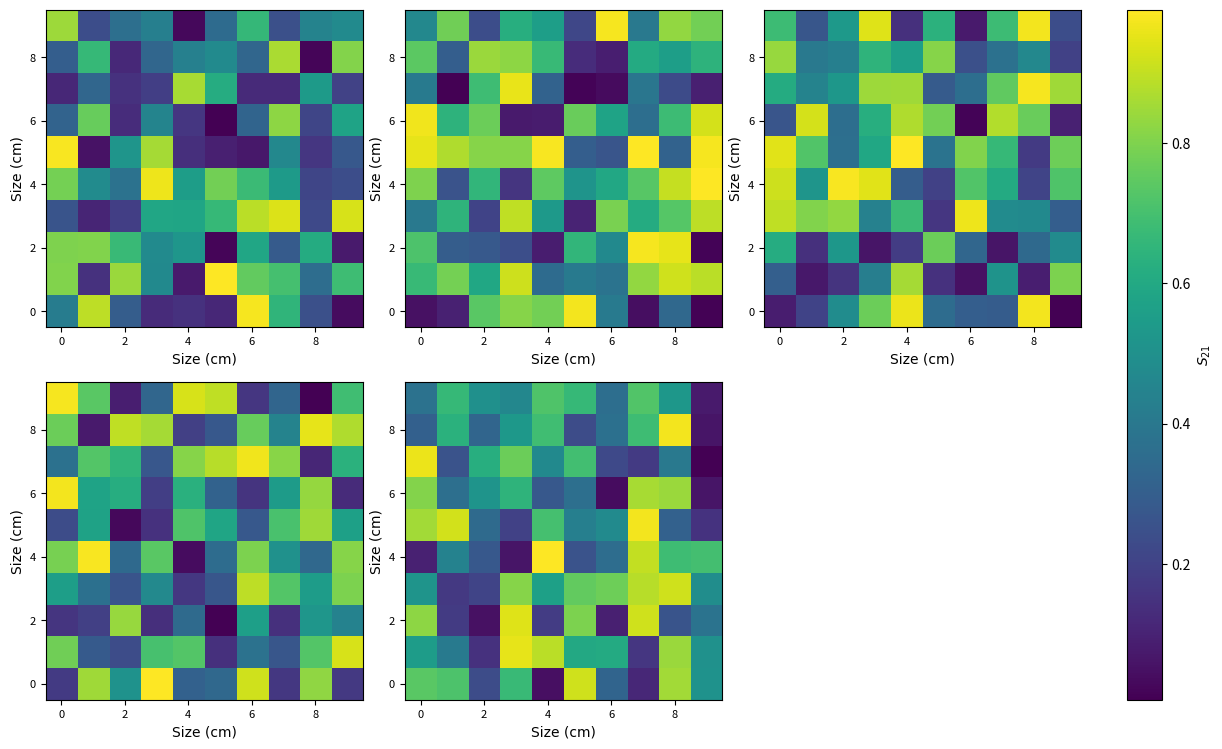

Generate this figure with matplotlib:
import matplotlib.pyplot as plt
import numpy as np

# 假设有五个数据集
data1 = np.random.rand(10, 10)
data2 = np.random.rand(10, 10)
data3 = np.random.rand(10, 10)
data4 = np.random.rand(10, 10)
data5 = np.random.rand(10, 10)

# 创建一个 2x3 的子图布局，因为需要三个子图在第一行，两个子图在第二行
fig, axs = plt.subplots(nrows=2, ncols=3, figsize=(12, 8), dpi=600)

# 移除第二行的第三个子图
fig.delaxes(axs[1, 2])

# 画出每个数据集对应的子图
im1 = axs[0, 0].imshow(data1, origin='lower')
im2 = axs[0, 1].imshow(data2, origin='lower')
im3 = axs[0, 2].imshow(data3, origin='lower')
im4 = axs[1, 0].imshow(data4, origin='lower')
im5 = axs[1, 1].imshow(data5, origin='lower')

# 设置公共的标签和刻度
for ax in axs.flat:
    ax.set_xlabel('Size (cm)', fontdict={"family": "Times New Roman"})
    ax.set_ylabel('Size (cm)', fontdict={"family": "Times New Roman"})
    ax.xaxis.set_tick_params(labelsize=8)  # 调整刻度标签的大小
    ax.yaxis.set_tick_params(labelsize=8)

# 调整第一行子图的位置居中显示
plt.subplots_adjust(hspace=0.5, wspace=0.3)
plt.tight_layout(rect=[0, 0, 1, 0.95])  # 调整布局使得colorbar不会遮挡标题

# 添加共享的colorbar，使用最后一个子图的imshow来生成colorbar
cbar = fig.colorbar(im5, ax=axs.ravel().tolist(), label=r'$S_{21}$', fraction=0.046, pad=0.04)

# 显示图形
plt.rc('font', family='Times New Roman', size=12)
plt.show()
